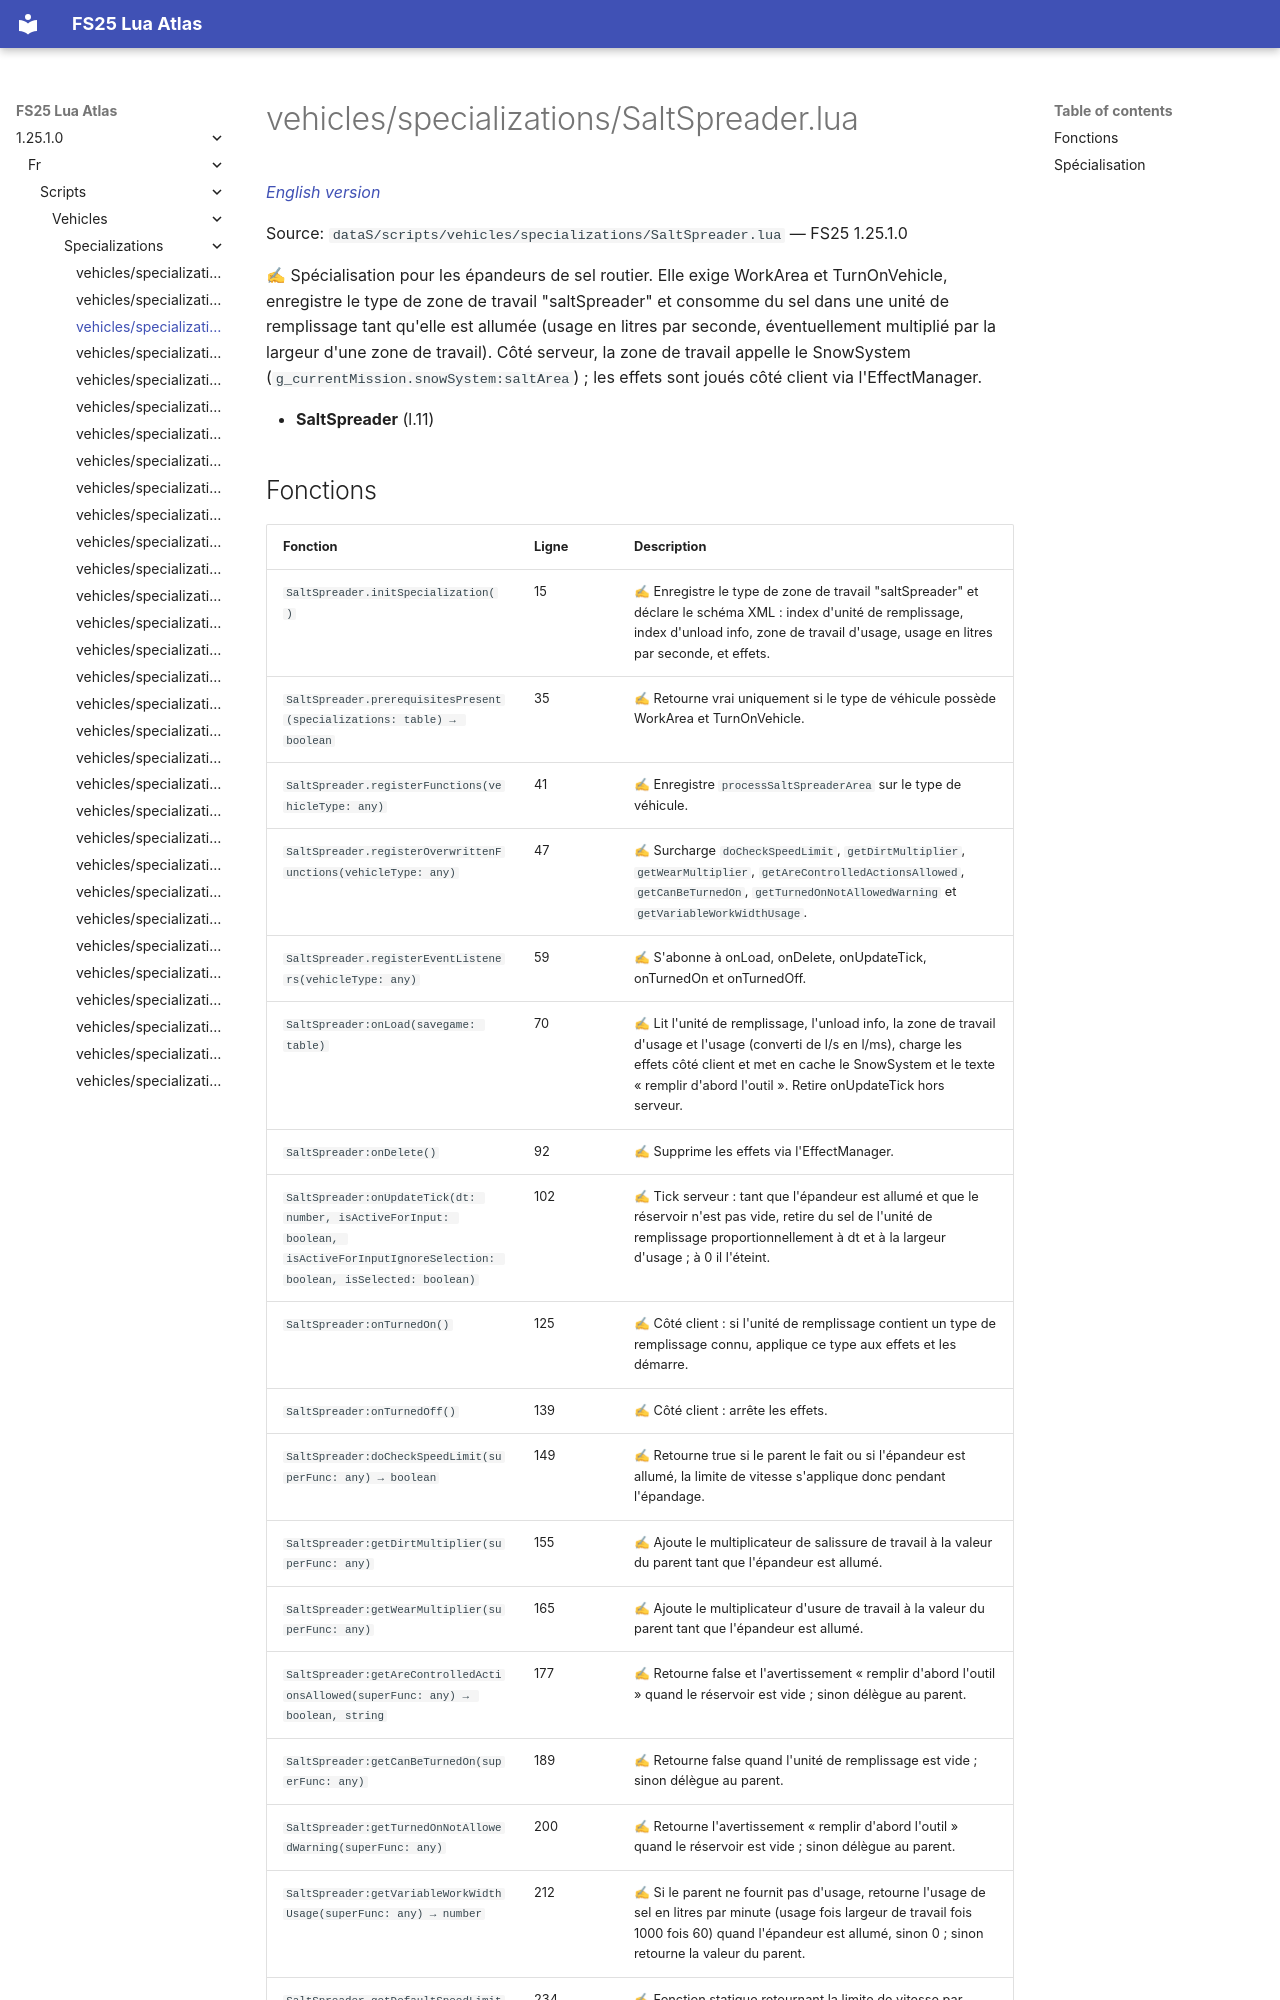

repository: Tim0219800/fs25-lua-atlas · page: 1.25.1.0/fr/scripts/vehicles/specializations/SaltSpreader.html · generator: mkdocs

# vehicles/specializations/SaltSpreader.lua

*[English version](../../../../scripts/vehicles/specializations/SaltSpreader.md)*

Source: `dataS/scripts/vehicles/specializations/SaltSpreader.lua` — FS25 1.25.1.0

✍ Spécialisation pour les épandeurs de sel routier. Elle exige WorkArea et TurnOnVehicle, enregistre le type de zone de travail "saltSpreader" et consomme du sel dans une unité de remplissage tant qu'elle est allumée (usage en litres par seconde, éventuellement multiplié par la largeur d'une zone de travail). Côté serveur, la zone de travail appelle le SnowSystem (`g_currentMission.snowSystem:saltArea`) ; les effets sont joués côté client via l'EffectManager.

- **SaltSpreader** (l.11)
